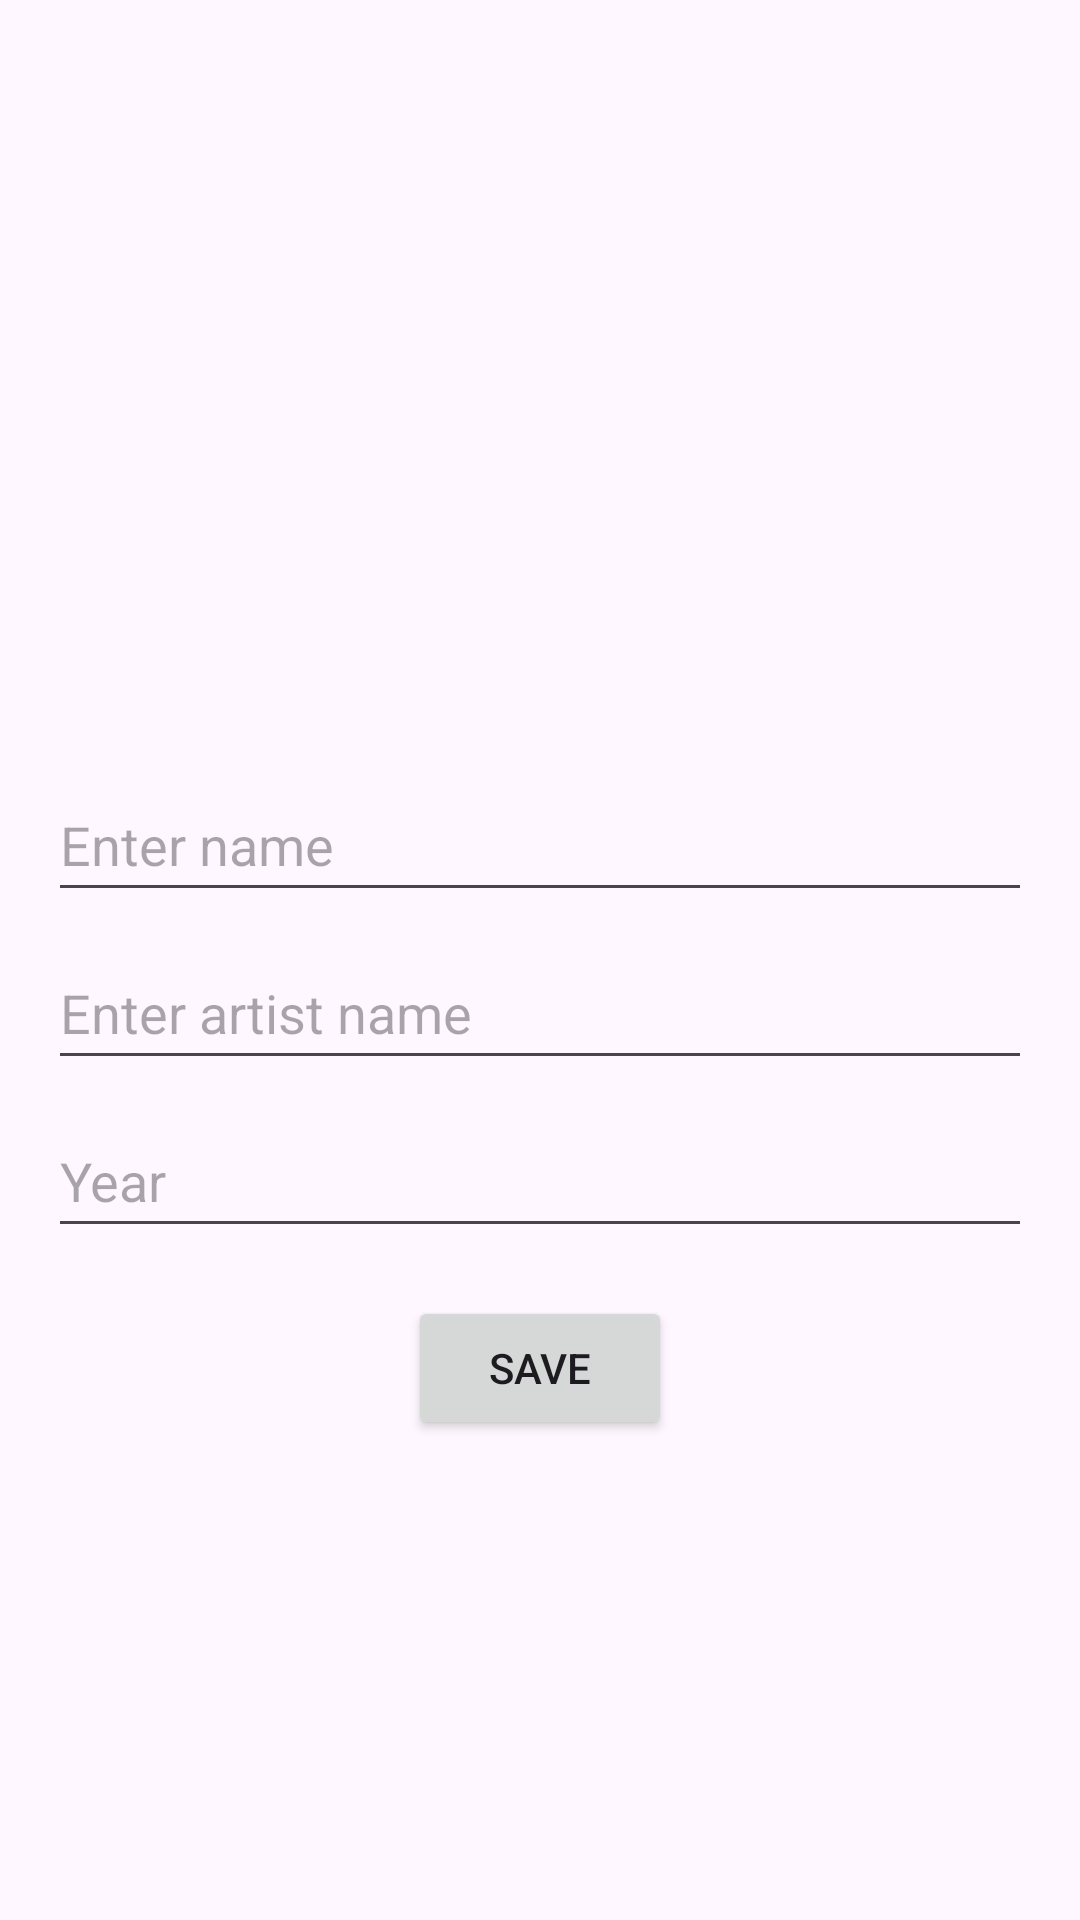

The Android layout XML behind this screen, and the referenced resources:
<!-- AndroidManifest.xml: application theme Theme.HelloUnitTestingAndroid -->
<!-- res/layout/fragment_art_details.xml -->
<?xml version="1.0" encoding="utf-8"?>
<layout xmlns:android="http://schemas.android.com/apk/res/android"
    xmlns:app="http://schemas.android.com/apk/res-auto"
    xmlns:tools="http://schemas.android.com/tools">

    <data>

    </data>

    <androidx.constraintlayout.widget.ConstraintLayout
        android:id="@+id/container"
        android:layout_width="match_parent"
        android:layout_height="match_parent"
        android:padding="16dp">

        <ImageView
            android:id="@+id/iv_art_detail"
            android:layout_width="156dp"
            android:layout_height="156dp"
            android:layout_marginTop="52dp"
            android:contentDescription="@string/art_image_lbl"
            android:scaleType="centerCrop"
            app:layout_constraintEnd_toEndOf="parent"
            app:layout_constraintStart_toStartOf="parent"
            app:layout_constraintTop_toTopOf="parent"
            tools:srcCompat="@tools:sample/backgrounds/scenic" />

        <EditText
            android:id="@+id/et_name"
            android:layout_width="0dp"
            android:layout_height="48dp"
            android:layout_marginTop="32dp"
            android:ems="10"
            android:hint="@string/enter_name"
            android:importantForAutofill="no"
            android:inputType="text"
            app:layout_constraintEnd_toEndOf="parent"
            app:layout_constraintStart_toStartOf="parent"
            app:layout_constraintTop_toBottomOf="@+id/iv_art_detail" />

        <EditText
            android:id="@+id/et_artist_name"
            android:layout_width="0dp"
            android:layout_height="48dp"
            android:layout_marginTop="8dp"
            android:ems="10"
            android:hint="@string/enter_artist_name"
            android:inputType="text"
            app:layout_constraintEnd_toEndOf="parent"
            app:layout_constraintHorizontal_bias="0.0"
            app:layout_constraintStart_toStartOf="parent"
            app:layout_constraintTop_toBottomOf="@+id/et_name"
            android:importantForAutofill="no" />

        <EditText
            android:id="@+id/et_year"
            android:layout_width="0dp"
            android:layout_height="48dp"
            android:layout_marginTop="8dp"
            android:ems="10"
            android:hint="@string/year"
            android:inputType="text"
            app:layout_constraintEnd_toEndOf="parent"
            app:layout_constraintStart_toStartOf="parent"
            app:layout_constraintTop_toBottomOf="@+id/et_artist_name"
            android:importantForAutofill="no" />

        <Button
            android:id="@+id/bt_save"
            android:layout_width="wrap_content"
            android:layout_height="wrap_content"
            android:layout_marginTop="16dp"
            android:text="@string/save"
            app:layout_constraintEnd_toEndOf="parent"
            app:layout_constraintStart_toStartOf="parent"
            app:layout_constraintTop_toBottomOf="@+id/et_year" />
    </androidx.constraintlayout.widget.ConstraintLayout>
</layout>
<!-- resources referenced by this layout -->
<resources>
  <string name="art_image_lbl">Art Image</string>
  <string name="enter_artist_name">Enter artist name</string>
  <string name="enter_name">Enter name</string>
  <string name="save">Save</string>
  <string name="year">Year</string>
  <style name="Theme.HelloUnitTestingAndroid" parent="Base.Theme.HelloUnitTestingAndroid" />
  <style name="Base.Theme.HelloUnitTestingAndroid" parent="Theme.Material3.DayNight.NoActionBar">
          
          
      </style>
</resources>
